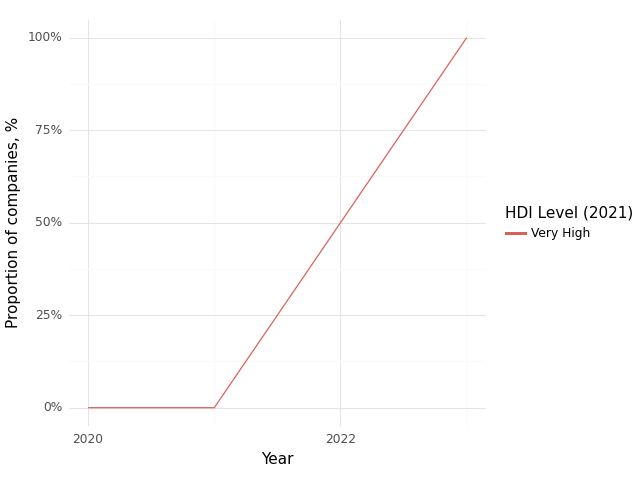

The data file committed next to this chart (first rows):
, Year, HDI Level (2021), Climate, Health, Intersection
0, 2020, Very High, 0.0, 1.0, 0.0
1, 2021, Very High, 0.0, 1.0, 0.0
2, 2023, Very High, 1.0, 1.0, 1.0
